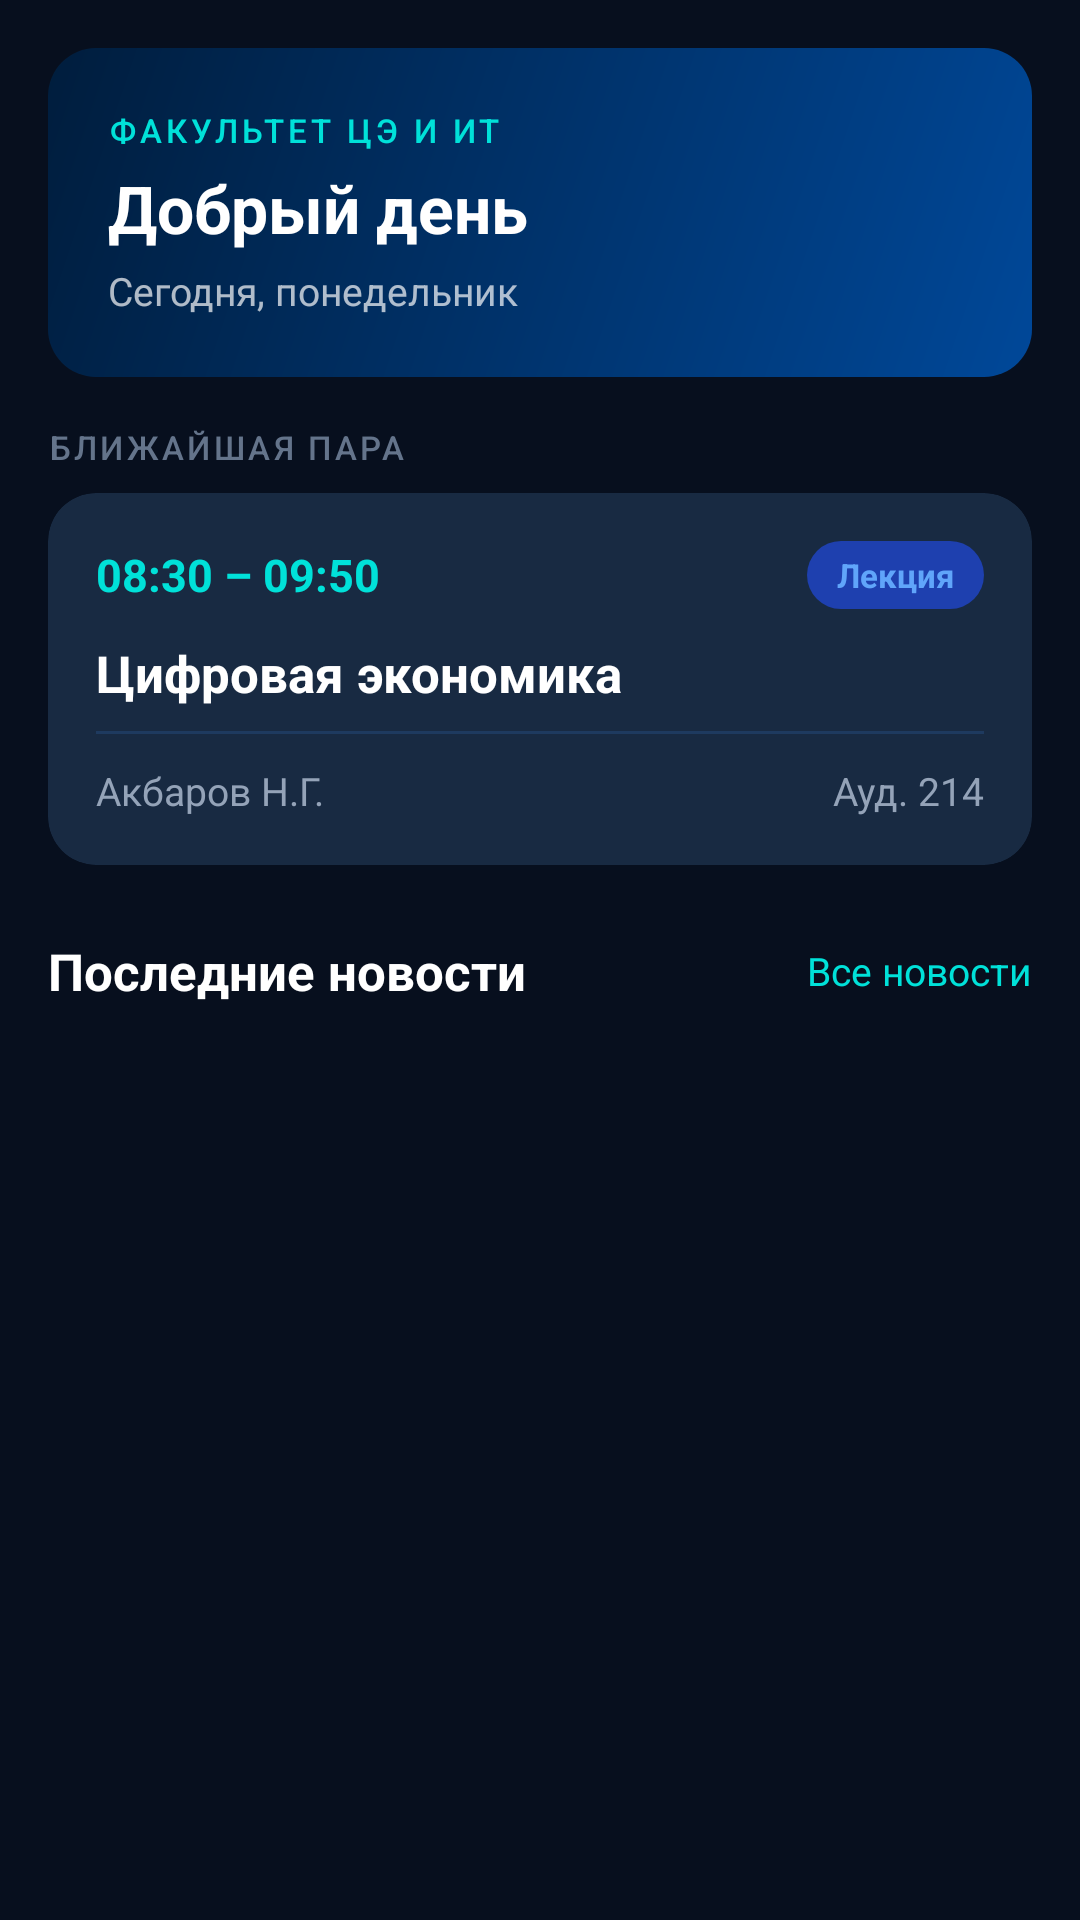

Reconstruct the res/layout file that produces this screen, plus the resources it refers to.
<!-- AndroidManifest.xml: application theme Theme.RIATTDIU -->
<!-- res/layout/fragment_home.xml -->
<?xml version="1.0" encoding="utf-8"?>
<androidx.core.widget.NestedScrollView
    xmlns:android="http://schemas.android.com/apk/res/android"
    xmlns:app="http://schemas.android.com/apk/res-auto"
    android:layout_width="match_parent"
    android:layout_height="match_parent"
    android:background="@color/bg_dark"
    android:fillViewport="true">

    <LinearLayout
        android:layout_width="match_parent"
        android:layout_height="wrap_content"
        android:orientation="vertical"
        android:paddingBottom="16dp">

        <LinearLayout
            android:layout_width="match_parent"
            android:layout_height="wrap_content"
            android:background="@drawable/bg_gradient_banner"
            android:orientation="vertical"
            android:padding="20dp"
            android:layout_margin="16dp">

            <TextView
                android:id="@+id/tvGreeting"
                android:layout_width="wrap_content"
                android:layout_height="wrap_content"
                android:text="ФАКУЛЬТЕТ ЦЭ И ИТ"
                android:textColor="@color/accent"
                android:textSize="11sp"
                android:letterSpacing="0.12"
                android:textAllCaps="true"
                android:fontFamily="sans-serif-medium" />

            <TextView
                android:id="@+id/tvUserGroup"
                android:layout_width="wrap_content"
                android:layout_height="wrap_content"
                android:text="Добрый день"
                android:textColor="@color/white"
                android:textSize="22sp"
                android:textStyle="bold"
                android:layout_marginTop="4dp" />

            <TextView
                android:id="@+id/tvDate"
                android:layout_width="wrap_content"
                android:layout_height="wrap_content"
                android:text="Сегодня, понедельник"
                android:textColor="#B0FFFFFF"
                android:textSize="13sp"
                android:layout_marginTop="4dp" />

        </LinearLayout>

        <TextView
            android:layout_width="wrap_content"
            android:layout_height="wrap_content"
            android:text="БЛИЖАЙШАЯ ПАРА"
            android:textColor="@color/text_muted"
            android:textSize="11sp"
            android:letterSpacing="0.1"
            android:textAllCaps="true"
            android:fontFamily="sans-serif-medium"
            android:paddingHorizontal="16dp"
            android:layout_marginBottom="8dp" />

        <androidx.cardview.widget.CardView
            android:id="@+id/cardNextLesson"
            android:layout_width="match_parent"
            android:layout_height="wrap_content"
            android:layout_marginHorizontal="16dp"
            android:layout_marginBottom="24dp"
            app:cardBackgroundColor="@color/surface_card"
            app:cardCornerRadius="16dp"
            app:cardElevation="0dp"
            app:strokeColor="@color/border_dark"
            app:strokeWidth="1dp">

            <LinearLayout
                android:layout_width="match_parent"
                android:layout_height="wrap_content"
                android:orientation="vertical"
                android:padding="16dp">

                <LinearLayout
                    android:layout_width="match_parent"
                    android:layout_height="wrap_content"
                    android:orientation="horizontal"
                    android:gravity="center_vertical"
                    android:layout_marginBottom="10dp">

                    <TextView
                        android:id="@+id/tvNextTime"
                        android:layout_width="0dp"
                        android:layout_height="wrap_content"
                        android:layout_weight="1"
                        android:text="08:30 – 09:50"
                        android:textColor="@color/accent"
                        android:textSize="15sp"
                        android:textStyle="bold" />

                    <TextView
                        android:id="@+id/tvNextType"
                        android:layout_width="wrap_content"
                        android:layout_height="wrap_content"
                        android:text="Лекция"
                        android:textColor="@color/tag_lecture_text"
                        android:textSize="11sp"
                        android:textStyle="bold"
                        android:background="@drawable/bg_tag_lecture"
                        android:paddingHorizontal="10dp"
                        android:paddingVertical="4dp" />

                </LinearLayout>

                <TextView
                    android:id="@+id/tvNextSubject"
                    android:layout_width="match_parent"
                    android:layout_height="wrap_content"
                    android:text="Цифровая экономика"
                    android:textColor="@color/text_primary"
                    android:textSize="17sp"
                    android:textStyle="bold"
                    android:layout_marginBottom="8dp" />

                <View
                    android:layout_width="match_parent"
                    android:layout_height="1dp"
                    android:background="@color/divider"
                    android:layout_marginBottom="10dp" />

                <LinearLayout
                    android:layout_width="match_parent"
                    android:layout_height="wrap_content"
                    android:orientation="horizontal">

                    <TextView
                        android:id="@+id/tvNextTeacher"
                        android:layout_width="0dp"
                        android:layout_height="wrap_content"
                        android:layout_weight="1"
                        android:text="Акбаров Н.Г."
                        android:textColor="@color/text_secondary"
                        android:textSize="13sp" />

                    <TextView
                        android:id="@+id/tvNextRoom"
                        android:layout_width="wrap_content"
                        android:layout_height="wrap_content"
                        android:text="Ауд. 214"
                        android:textColor="@color/text_secondary"
                        android:textSize="13sp" />

                </LinearLayout>

            </LinearLayout>
        </androidx.cardview.widget.CardView>

        <LinearLayout
            android:layout_width="match_parent"
            android:layout_height="wrap_content"
            android:orientation="horizontal"
            android:gravity="center_vertical"
            android:paddingHorizontal="16dp"
            android:layout_marginBottom="10dp">

            <TextView
                android:layout_width="0dp"
                android:layout_height="wrap_content"
                android:layout_weight="1"
                android:text="Последние новости"
                android:textColor="@color/text_primary"
                android:textSize="17sp"
                android:textStyle="bold" />

            <TextView
                android:id="@+id/tvSeeAllNews"
                android:layout_width="wrap_content"
                android:layout_height="wrap_content"
                android:text="Все новости"
                android:textColor="@color/accent"
                android:textSize="13sp" />

        </LinearLayout>

        <androidx.recyclerview.widget.RecyclerView
            android:id="@+id/rvHomeNews"
            android:layout_width="match_parent"
            android:layout_height="wrap_content"
            android:paddingHorizontal="16dp"
            android:nestedScrollingEnabled="false"
            android:clipToPadding="false" />

    </LinearLayout>
</androidx.core.widget.NestedScrollView>
<!-- resources referenced by this layout -->
<resources>
  <color name="accent">#00e1d9</color>
  <color name="bg_dark">#070f1e</color>
  <color name="border_dark">#1e3a5f</color>
  <color name="divider">#1e3a5f</color>
  <color name="surface_card">#182a42</color>
  <color name="tag_lecture_text">#60a5fa</color>
  <color name="text_muted">#64748b</color>
  <color name="text_primary">#FFFFFF</color>
  <color name="text_secondary">#94a3b8</color>
  <color name="white">#FFFFFF</color>
  <!-- drawable bg_gradient_banner (drawable) -->
  <?xml version="1.0" encoding="utf-8"?>
  <shape xmlns:android="http://schemas.android.com/apk/res/android"
      android:shape="rectangle">
      <gradient
          android:angle="135"
          android:startColor="#004899"
          android:endColor="#001d3d"
          android:type="linear" />
      <corners android:radius="16dp" />
  </shape>
  <!-- drawable bg_tag_lecture (drawable) -->
  <?xml version="1.0" encoding="utf-8"?>
  <shape xmlns:android="http://schemas.android.com/apk/res/android" android:shape="rectangle">
      <corners android:radius="100dp" />
      <solid android:color="@color/tag_lecture" />
  </shape>
  <style name="Theme.RIATTDIU" parent="Theme.Material3.DayNight.NoActionBar">
          <item name="colorPrimary">@color/primary</item>
          <item name="colorPrimaryVariant">@color/primary_dark</item>
          <item name="colorSecondary">@color/accent</item>
          <item name="colorSecondaryVariant">@color/accent_dark</item>
          <item name="colorSurface">@color/surface_dark</item>
          <item name="android:colorBackground">@color/bg_dark</item>
          <item name="colorError">#EF4444</item>
          <item name="android:windowBackground">@color/bg_dark</item>
          <item name="android:statusBarColor">@color/bg_dark</item>
          <item name="android:navigationBarColor">@color/surface_dark</item>
          <item name="android:windowLightStatusBar">false</item>
          <item name="android:fontFamily">sans-serif</item>
          <item name="bottomNavigationStyle">@style/BottomNavStyle</item>
      </style>
  <color name="tag_lecture">#1e40af</color>
  <color name="primary">#004899</color>
  <color name="primary_dark">#002b5c</color>
  <color name="accent_dark">#00b8b2</color>
  <color name="surface_dark">#101d35</color>
  <style name="BottomNavStyle" parent="Widget.Material3.BottomNavigationView">
          <item name="android:background">@color/surface_dark</item>
          <item name="itemIconTint">@color/bottom_nav_icon_color</item>
          <item name="itemTextColor">@color/bottom_nav_icon_color</item>
          <item name="itemActiveIndicatorStyle">@style/BottomNavIndicator</item>
      </style>
  <style name="BottomNavIndicator" parent="Widget.Material3.BottomNavigationView.ActiveIndicator">
          <item name="android:color">#1a004899</item>
          <item name="shapeAppearance">@style/ShapeAppearance.Pill</item>
      </style>
  <style name="ShapeAppearance.Pill" parent="">
          <item name="cornerFamily">rounded</item>
          <item name="cornerSize">50%</item>
      </style>
</resources>
